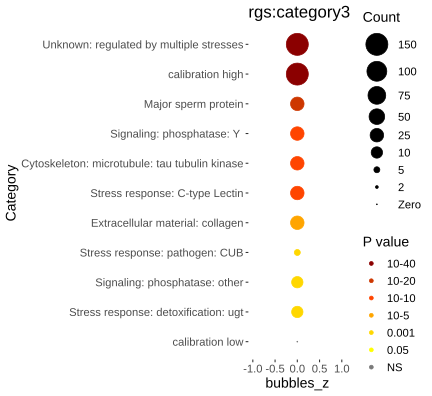

Data behind this chart, as committed beside it:
Category, RGS, AC, PValue, Bonferroni
Unknown: regulated by multiple stresses, 315, 2248, 3.40442163897403e-66, 5.78751678625585e-64
Major sperm protein, 27, 31, 3.33232999938357e-23, 5.66496099895207e-21
Signaling: phosphatase: Y, 37, 91, 1.82132902136246e-22, 3.09625933631618e-20
Cytoskeleton: microtubule: tau tubulin k…, 31, 74, 2.12403742822215e-19, 3.61086362797765e-17
Stress response: C-type Lectin, 43, 257, 1.1426880015128e-13, 1.94256960257176e-11
Extracellular material: collagen, 31, 185, 2.45085457442456e-10, 4.16645277652175e-08
Stress response: pathogen: CUB, 10, 25, 4.35037958146171e-07, 7.39564528848491e-05
Signaling: phosphatase: other, 16, 98, 6.25468424833475e-06, 0.001063
Stress response: detoxification: ugt, 12, 69, 5.02799933147167e-05, 0.008548
